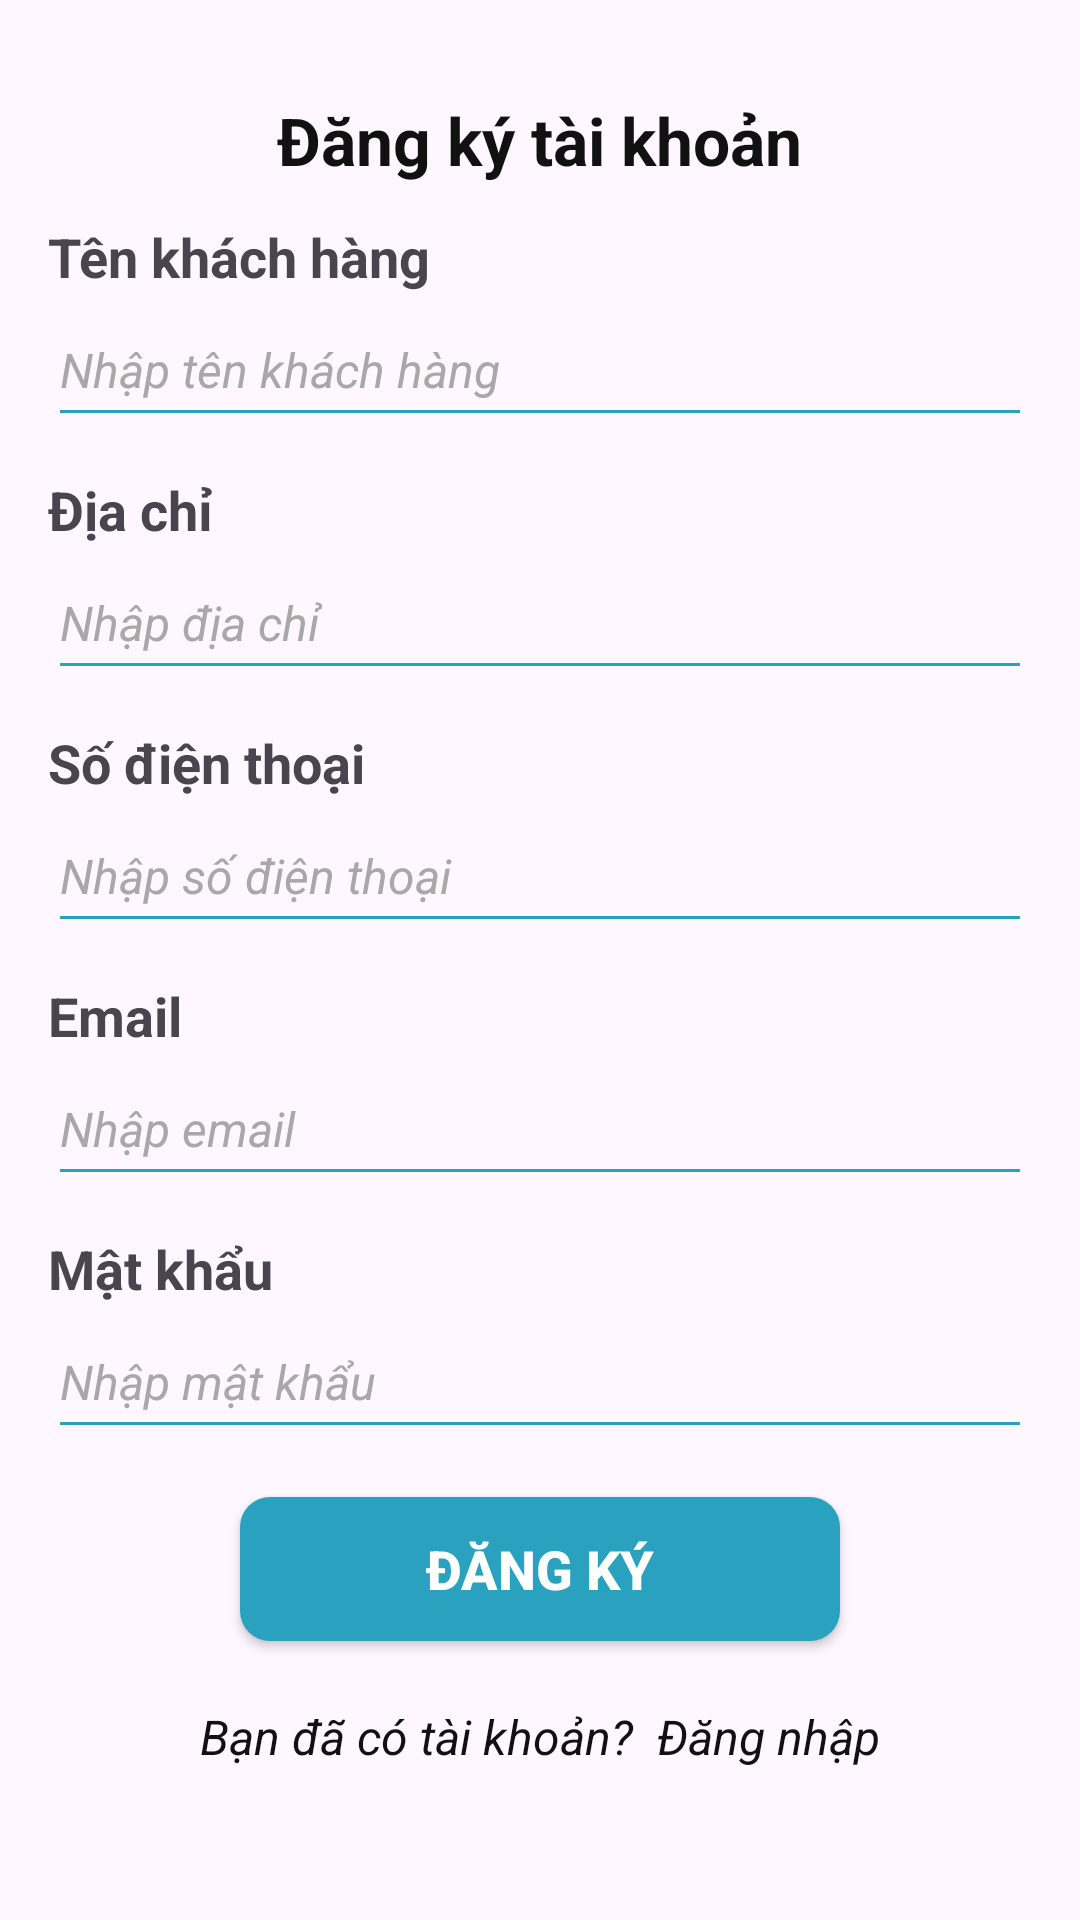

Write the Android layout XML for this screen, with the resource values it uses.
<!-- AndroidManifest.xml: application theme Theme.Appbanhangonline -->
<!-- res/layout/activity_sign_up.xml -->
<RelativeLayout xmlns:android="http://schemas.android.com/apk/res/android"
    xmlns:tools="http://schemas.android.com/tools"
    android:layout_width="match_parent"
    android:layout_height="match_parent"
    android:layout_margin="16dp"
    tools:context="com.example.appbanhangonline.activities.login.RegisterActivity">

    <LinearLayout
        android:layout_width="match_parent"
        android:layout_height="match_parent"
        android:orientation="vertical"
        android:padding="16dp">


        <TextView
            android:layout_width="wrap_content"
            android:layout_height="wrap_content"
            android:layout_gravity="center"
            android:text="Đăng ký tài khoản"
            android:textColor="#111111"
            android:textSize="22sp"
            android:textStyle="bold"
            android:layout_marginTop="16dp"/>

        <TextView
            android:layout_width="match_parent"
            android:layout_height="wrap_content"
            android:text="Tên khách hàng"
            android:textStyle="bold"
            android:textSize="18sp"
            android:layout_marginTop="12dp"/>

        <EditText
            android:id="@+id/etCustomerName"
            android:layout_width="match_parent"
            android:layout_height="48dp"
            android:backgroundTint="#2AA2BF"
            android:textColorHint="#a7a8a7"
            android:textSize="16sp"
            android:textStyle="italic"
            android:hint="Nhập tên khách hàng"/>

        <TextView
            android:layout_width="match_parent"
            android:layout_height="wrap_content"
            android:text="Địa chỉ"
            android:textStyle="bold"
            android:textSize="18sp"
            android:layout_marginTop="12dp"/>

        <EditText
            android:id="@+id/etCustomerAddress"
            android:layout_width="match_parent"
            android:layout_height="48dp"
            android:backgroundTint="#2AA2BF"
            android:textColorHint="#a7a8a7"
            android:textSize="16sp"
            android:textStyle="italic"
            android:hint="Nhập địa chỉ"/>

        <TextView
            android:layout_width="match_parent"
            android:layout_height="wrap_content"
            android:text="Số điện thoại"
            android:textStyle="bold"
            android:textSize="18sp"
            android:layout_marginTop="12dp"/>

        <EditText
            android:id="@+id/etCustomerPhone"
            android:layout_width="match_parent"
            android:layout_height="48dp"
            android:backgroundTint="#2AA2BF"
            android:textColorHint="#a7a8a7"
            android:textSize="16sp"
            android:textStyle="italic"
            android:inputType="phone"
            android:hint="Nhập số điện thoại"/>

        <TextView
            android:layout_width="match_parent"
            android:layout_height="wrap_content"
            android:text="Email"
            android:textStyle="bold"
            android:textSize="18sp"
            android:layout_marginTop="12dp"/>

        <EditText
            android:id="@+id/etCustomerEmail"
            android:layout_width="match_parent"
            android:layout_height="48dp"
            android:backgroundTint="#2AA2BF"
            android:textColorHint="#a7a8a7"
            android:textSize="16sp"
            android:textStyle="italic"
            android:inputType="textEmailAddress"
            android:hint="Nhập email"/>

        <TextView
            android:layout_width="match_parent"
            android:layout_height="wrap_content"
            android:text="Mật khẩu"
            android:textStyle="bold"
            android:textSize="18sp"
            android:layout_marginTop="12dp"/>

        <EditText
            android:id="@+id/etCustomerPassword"
            android:layout_width="match_parent"
            android:layout_height="48dp"
            android:backgroundTint="#2AA2BF"
            android:textColorHint="#a7a8a7"
            android:textSize="16sp"
            android:textStyle="italic"
            android:inputType="textPassword"
            android:hint="Nhập mật khẩu"/>


        <Button
            android:id="@+id/btnRegister"
            android:layout_width="200dp"
            android:layout_height="wrap_content"
            android:background="@drawable/round_btn"
            android:text="Đăng ký"
            android:layout_margin="16dp"
            android:layout_gravity="center"
            android:textColor="#FFFFFF"
            android:textSize="18sp"
            android:textStyle="bold" />

        <TextView
            android:id="@+id/backToLogin"
            android:layout_width="wrap_content"
            android:layout_height="wrap_content"
            android:layout_gravity="center"
            android:clickable="true"
            android:minHeight="48dp"
            android:padding="5dp"
            android:text="Bạn đã có tài khoản?  Đăng nhập"
            android:textColor="#111111"
            android:textSize="16sp"
            android:textStyle="italic" />

    </LinearLayout>

</RelativeLayout>
<!-- resources referenced by this layout -->
<resources>
  <!-- drawable round_btn (drawable) -->
  <shape xmlns:android="http://schemas.android.com/apk/res/android"
      android:shape="rectangle">
      <solid android:color="#2AA2BF" />
      <corners android:radius="10dp" />
  </shape>
  <style name="Theme.Appbanhangonline" parent="Base.Theme.Appbanhangonline" />
  <style name="Base.Theme.Appbanhangonline" parent="Theme.Material3.DayNight.NoActionBar">
          
          
      </style>
</resources>
